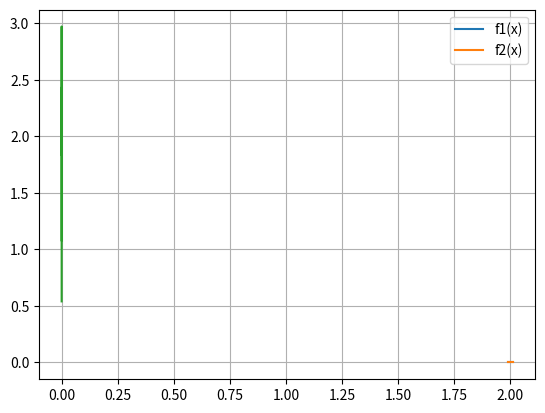

The matplotlib source for this figure: (Note: this script raises an exception after producing the figure.)
import numpy as np 
import matplotlib.pyplot as plt

def f1(x):
    return x**7 - 14*x**6 + 84*x**5 - 280*x**4 + 560*x**3 - 672*x**2 + 448*x - 128

def f2(x):
    return (x - 2)**7

def g1(x):
    return x / (np.sin(1 + x) - np.sin(1))

def g2(x):
    return

x1 = np.linspace(1.99, 2.01, 501)
x2 = np.arange((-1e-14), 1e-14, 1e-17)

# Plot f1 and f2
plt.plot(x1, f1(x1), label='f1(x)')
plt.plot(x1, f2(x1), label='f2(x)')
plt.legend()
plt.grid()
plt.show()

# Plot g
plt.plot(x2, g1(x2), label='g1(x)')
plt.plot(x2, g2(x2), label='g2(x)')
plt.legend()
plt.grid()
plt.show()
